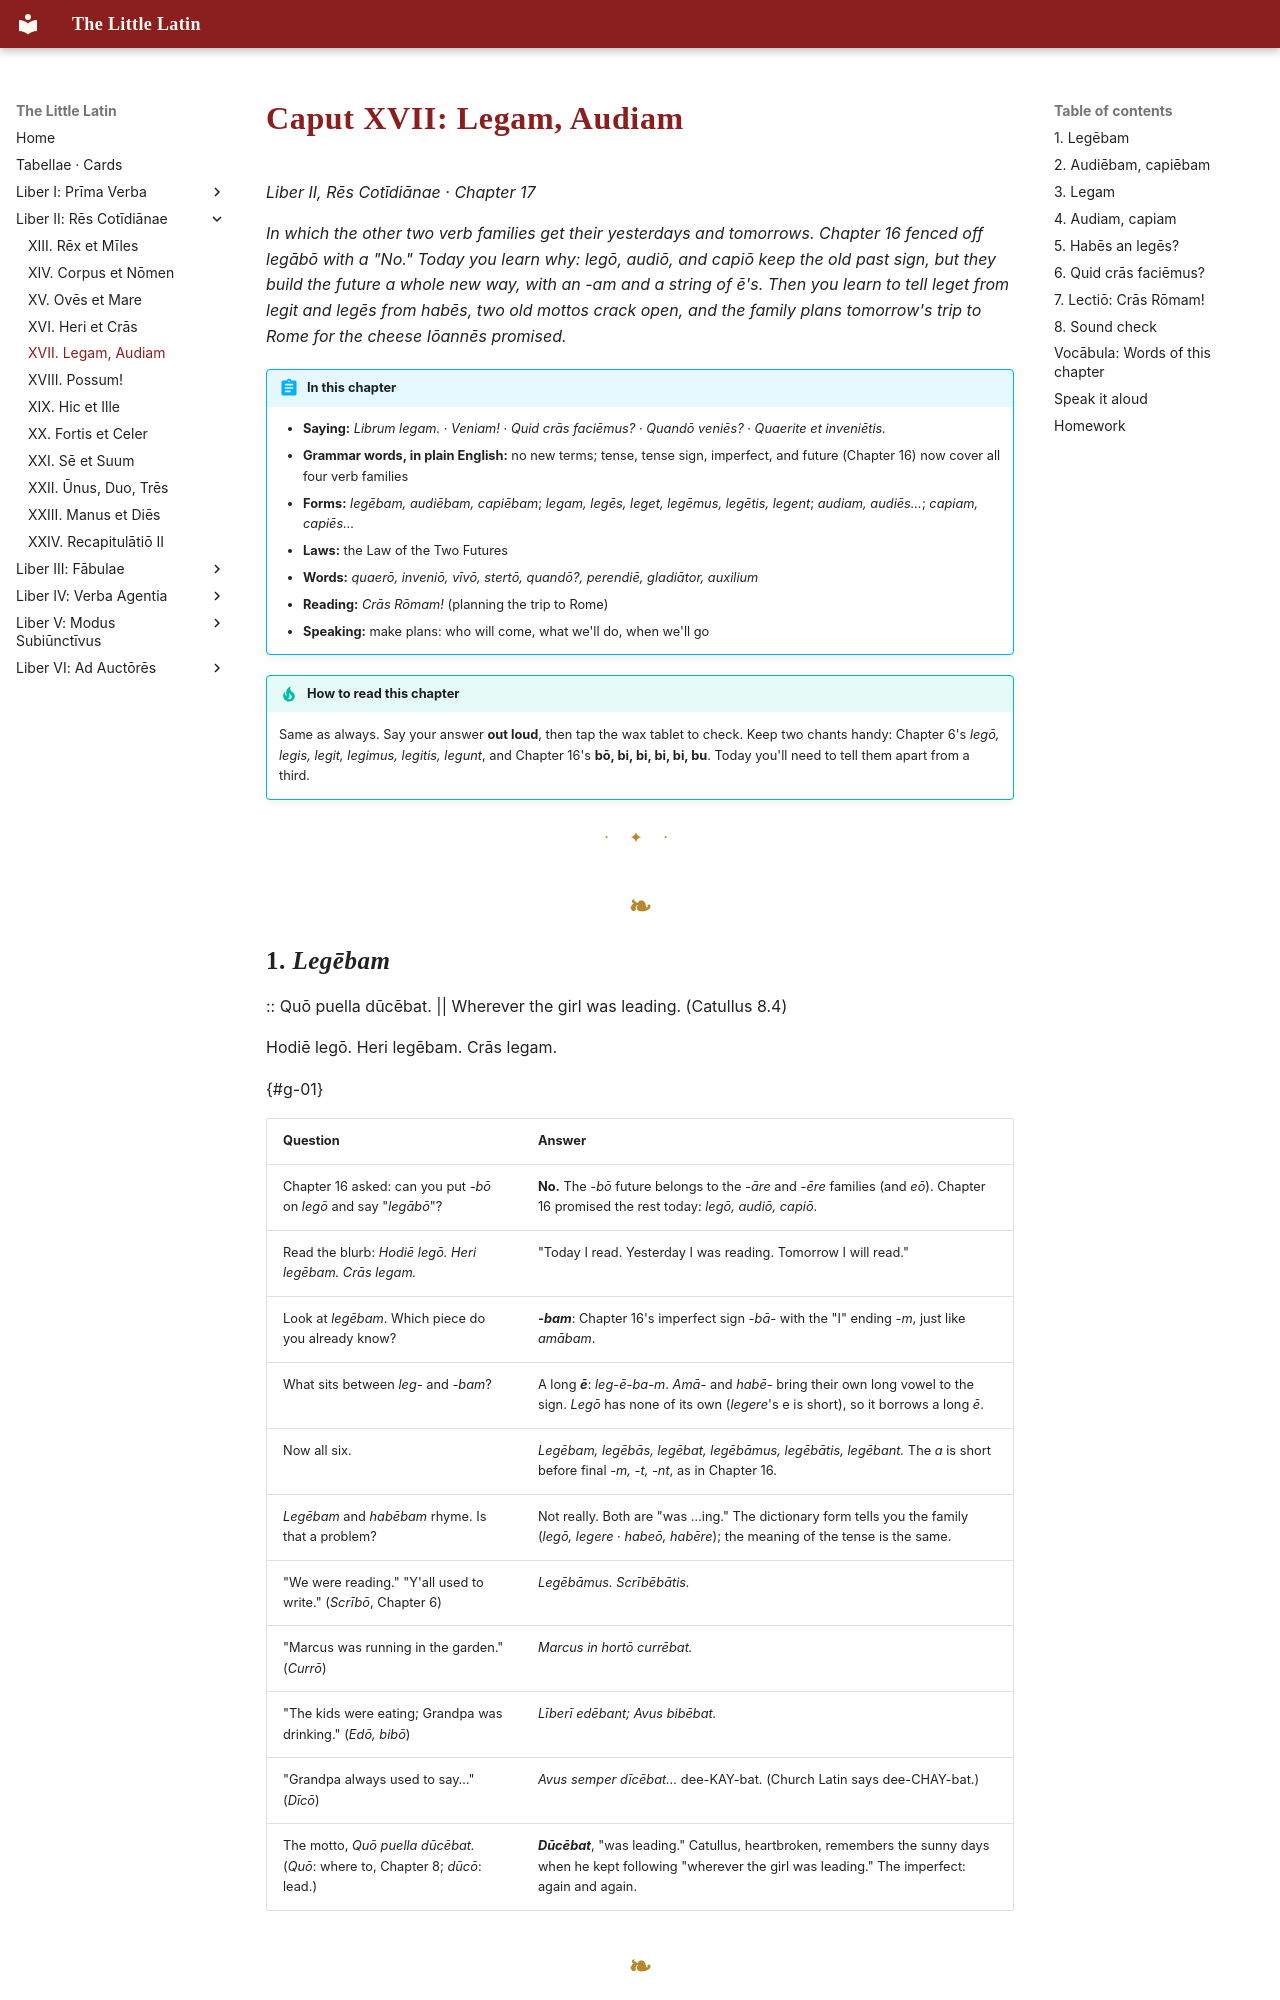

repository: watmin/the-little-latin · page: liber-ii/05-legam-audiam/index.html · generator: mkdocs

# Caput XVII: Legam, Audiam

*Liber II, Rēs Cotīdiānae · Chapter 17*

*In which the other two verb families get their yesterdays and tomorrows. Chapter 16 fenced off *legābō* with a "No." Today you learn why: *legō, audiō,* and *capiō* keep the old past sign, but they build the future a whole new way, with an *-am* and a string of *ē*'s. Then you learn to tell *leget* from *legit* and *legēs* from *habēs*, two old mottos crack open, and the family plans tomorrow's trip to Rome for the cheese Iōannēs promised.*

!!! abstract "In this chapter"
    - **Saying:** *Librum legam.* · *Veniam!* · *Quid crās faciēmus?* · *Quandō veniēs?* · *Quaerite et inveniētis.*
    - **Grammar words, in plain English:** no new terms; tense, tense sign, imperfect, and future (Chapter 16) now cover all four verb families
    - **Forms:** *legēbam, audiēbam, capiēbam*; *legam, legēs, leget, legēmus, legētis, legent*; *audiam, audiēs…*; *capiam, capiēs…*
    - **Laws:** the Law of the Two Futures
    - **Words:** *quaerō, inveniō, vīvō, stertō, quandō?, perendiē, gladiātor, auxilium*
    - **Reading:** *Crās Rōmam!* (planning the trip to Rome)
    - **Speaking:** make plans: who will come, what we'll do, when we'll go

!!! tip "How to read this chapter"
    Same as always. Say your answer **out loud**, then tap the wax tablet to check. Keep two chants handy: Chapter 6's *legō, legis, legit, legimus, legitis, legunt*, and Chapter 16's **bō, bi, bi, bi, bi, bu**. Today you'll need to tell them apart from a third.

---

## 1. *Legēbam*

:: Quō puella dūcēbat. || Wherever the girl was leading. (Catullus 8.4)

Hodiē legō. Heri legēbam. Crās legam.

{#g-01}

| Question | Answer |
|---|---|
| Chapter 16 asked: can you put *-bō* on *legō* and say "*legābō*"? | **No.** The *-bō* future belongs to the *-āre* and *-ēre* families (and *eō*). Chapter 16 promised the rest today: *legō, audiō, capiō*. |
| Read the blurb: *Hodiē legō. Heri legēbam. Crās legam.* | "Today I read. Yesterday I was reading. Tomorrow I will read." |
| Look at *legēbam*. Which piece do you already know? | ***-bam***: Chapter 16's imperfect sign *-bā-* with the "I" ending *-m*, just like *amābam*. |
| What sits between *leg-* and *-bam*? | A long ***ē***: *leg-ē-ba-m*. *Amā-* and *habē-* bring their own long vowel to the sign. *Legō* has none of its own (*legere*'s e is short), so it borrows a long *ē*. |
| Now all six. | *Legēbam, legēbās, legēbat, legēbāmus, legēbātis, legēbant.* The *a* is short before final *-m, -t, -nt*, as in Chapter 16. |
| *Legēbam* and *habēbam* rhyme. Is that a problem? | Not really. Both are "was …ing." The dictionary form tells you the family (*legō, legere* · *habeō, habēre*); the meaning of the tense is the same. |
| "We were reading." "Y'all used to write." (*Scrībō*, Chapter 6) | *Legēbāmus. Scrībēbātis.* |
| "Marcus was running in the garden." (*Currō*) | *Marcus in hortō currēbat.* |
| "The kids were eating; Grandpa was drinking." (*Edō, bibō*) | *Līberī edēbant; Avus bibēbat.* |
| "Grandpa always used to say…" (*Dīcō*) | *Avus semper dīcēbat…* dee-KAY-bat. (Church Latin says dee-CHAY-bat.) |
| The motto, *Quō puella dūcēbat.* (*Quō*: where to, Chapter 8; *dūcō*: lead.) | ***Dūcēbat***, "was leading." Catullus, heartbroken, remembers the sunny days when he kept following "wherever the girl was leading." The imperfect: again and again. |
